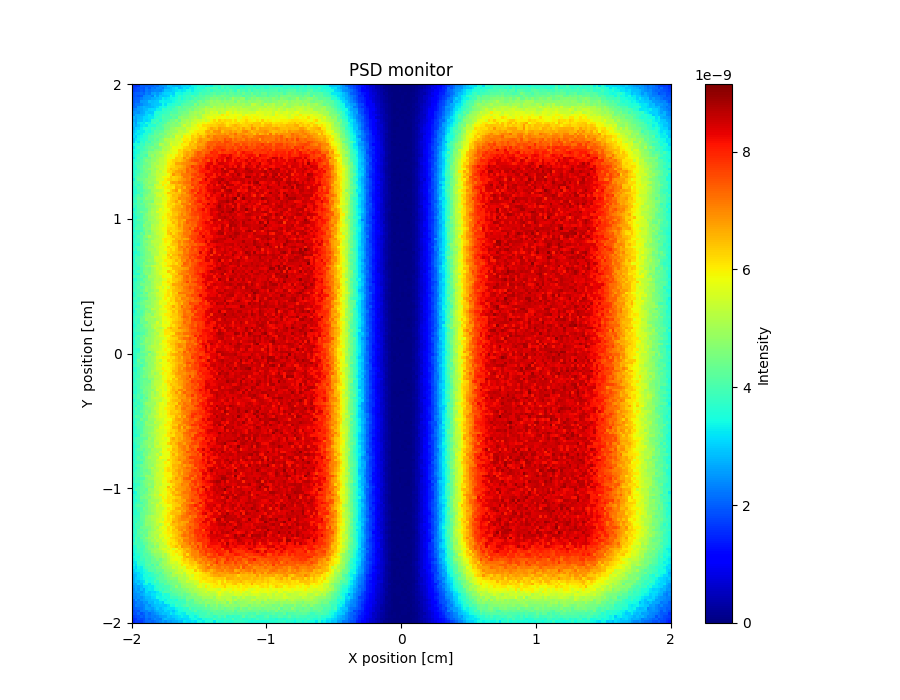

The table this chart was drawn from, first rows:
x_axis, Intensity, Error
1.587439721999999930e-09, 1.591444294000000100e-09, 1.675419920999999990e-09, 2.023301632999999884e-09, 1.979323989999999933e-09, 2.005248194000000059e-09, 2.039312919000000101e-09, 2.047315603999999937e-09, 2.211262384000000107e-09, 2.163284375000000153e-09, 2.403214300999999883e-09, 2.519183380000000147e-09, 2.551175458000000026e-09, 2.911069735000000121e-09, 2.899072911000000083e-09, 2.779123429999999992e-09, 2.815121810000000095e-09, 2.819127085000000109e-09, 3.043066755000000039e-09, 3.059068330999999808e-09, 3.167034777999999873e-09, 3.031084644000000009e-09, 3.351003851999999983e-09, 3.370997706999999941e-09
1.667414218000000028e-09, 1.763386080999999900e-09, 1.887347197000000006e-09, 1.955331076999999926e-09, 1.911352277999999954e-09, 2.183267120000000043e-09, 1.975340827999999806e-09, 2.271244490000000053e-09, 2.211271107000000109e-09, 2.399216537999999915e-09, 2.427210404999999981e-09, 2.319259313999999914e-09, 2.675144669999999842e-09, 2.739129024000000192e-09, 2.891091765000000099e-09, 3.055044329000000144e-09, 3.238992658000000177e-09, 2.851123508999999950e-09, 2.951102480000000164e-09, 3.251017654999999799e-09, 3.091070271000000067e-09, 3.331004105999999902e-09, 3.275034898000000034e-09, 3.446991382999999879e-09
1.687412396000000031e-09, 1.807380108000000003e-09, 1.855366383000000012e-09, 2.023313661000000029e-09, 1.927351107999999857e-09, 2.275241286999999812e-09, 2.171224126000000094e-09, 2.287246824000000013e-09, 2.375223829999999891e-09, 2.359235010000000118e-09, 2.355241025999999883e-09, 2.547187619999999913e-09, 2.895076456000000069e-09, 2.923084219999999982e-09, 2.923083602000000000e-09, 3.039060006999999854e-09, 3.195016497000000086e-09, 3.290996800999999862e-09, 3.211031225999999945e-09, 3.267017139999999828e-09, 3.446968046000000166e-09, 3.522952356000000113e-09, 3.319024244000000027e-09, 3.590949009000000085e-09
1.879350638000000204e-09, 1.967327697000000131e-09, 2.011318967000000174e-09, 2.155274773000000131e-09, 2.063311237000000094e-09, 2.347226813000000061e-09, 2.243263788999999948e-09, 2.575158093000000033e-09, 2.679133804999999922e-09, 2.527185611000000070e-09, 2.727129328000000099e-09, 2.930954200999999933e-09, 3.039043633999999895e-09, 3.091034684999999907e-09, 3.151021585000000073e-09, 3.007072941000000050e-09, 3.446950699000000046e-09, 3.426964131000000062e-09, 3.374983913999999881e-09, 3.550943428000000033e-09, 3.614934532000000053e-09, 3.734874556999999959e-09, 3.514973816999999934e-09, 3.650935575000000046e-09
1.879357669000000030e-09, 1.935343013000000061e-09, 1.863372958000000012e-09, 1.971338513000000157e-09, 2.375213000999999979e-09, 2.463186339000000143e-09, 2.511178268999999803e-09, 2.351236981999999914e-09, 2.911066243000000199e-09, 2.591169816999999844e-09, 2.951068350000000120e-09, 2.891095815999999885e-09, 2.955080258999999866e-09, 3.027061067999999803e-09, 3.402954529000000095e-09, 3.191030431000000092e-09, 3.398979364000000002e-09, 3.702890119999999935e-09, 3.554941558000000167e-09, 3.714896444000000106e-09, 3.806889494000000055e-09, 3.814888122999999772e-09, 4.050834428000000369e-09, 3.794910167999999920e-09
1.959335370999999974e-09, 2.035312659999999933e-09, 2.047703159000000146e-09, 2.255254209999999980e-09, 2.443196497000000091e-09, 2.471193163000000073e-09, 2.519181243000000161e-09, 2.703128748000000080e-09, 2.743123270999999966e-09, 2.843097815000000125e-09, 2.931079093999999826e-09, 3.294974094999999989e-09, 3.163022903999999973e-09, 3.259002823000000205e-09, 3.374975368999999970e-09, 3.410970842000000172e-09, 3.522940111999999999e-09, 3.762882747999999893e-09, 3.454983854000000165e-09, 3.742908059000000155e-09, 3.878872047999999803e-09, 3.738916258999999888e-09, 3.910879885000000256e-09, 4.154827839000000375e-09
1.963338876999999904e-09, 2.107299367999999948e-09, 2.059316554000000198e-09, 2.551157599000000024e-09, 2.543169978000000044e-09, 2.587160270999999891e-09, 2.899068883000000007e-09, 2.843095268999999909e-09, 2.915076130000000160e-09, 2.931082484999999980e-09, 3.310969038999999910e-09, 3.326971555000000144e-09, 3.314981949000000124e-09, 3.294999996999999858e-09, 3.295009309999999799e-09, 3.422970970000000205e-09, 3.630922506999999887e-09, 3.774892723999999871e-09, 3.754900302000000321e-09, 3.886871342999999634e-09, 4.034839555999999611e-09, 4.122821158000000358e-09, 4.254791710000000325e-09, 4.094843201000000235e-09
2.003326140000000122e-09, 2.227257232000000180e-09, 2.223265530999999795e-09, 2.363226475000000031e-09, 2.559171861999999861e-09, 2.603165166999999974e-09, 2.715134587999999997e-09, 2.863095659999999865e-09, 2.939082329999999986e-09, 2.947076618999999809e-09, 3.023062537999999955e-09, 3.402955197000000093e-09, 3.187032266999999847e-09, 3.526929555999999862e-09, 3.510956441000000051e-09, 3.674910862000000076e-09, 3.758888498999999821e-09, 3.646936965999999990e-09, 4.030837838000000119e-09, 4.114816678000000281e-09, 4.154814976000000129e-09, 4.154827678000000340e-09, 4.114843284999999878e-09, 4.710685061999999793e-09
2.083306381999999801e-09, 2.131297947000000007e-09, 2.503176617999999983e-09, 2.667135630000000131e-09, 2.803034968000000115e-09, 2.747124051000000118e-09, 2.751124708999999851e-09, 2.815119820999999858e-09, 2.963079612999999815e-09, 3.107045818000000042e-09, 3.378961973000000003e-09, 3.434952090000000018e-09, 3.394973762000000000e-09, 3.726886855000000300e-09, 3.734891739000000274e-09, 3.774894857999999824e-09, 4.062811851999999600e-09, 4.330747524000000056e-09, 4.058831933000000291e-09, 4.338758517000000009e-09, 4.326778729999999744e-09, 4.310786184999999611e-09, 4.551665712999999597e-09, 4.530758304999999973e-09
2.319234718999999849e-09, 2.403216581000000113e-09, 2.543173122000000153e-09, 2.635153067000000142e-09, 2.755121534999999801e-09, 2.839104420000000094e-09, 3.047045333999999996e-09, 3.131025096000000004e-09, 3.103039008999999854e-09, 3.354972553000000067e-09, 3.326979114999999907e-09, 3.790855097000000345e-09, 3.682900355999999942e-09, 3.810865366000000175e-09, 3.742904505000000081e-09, 3.998834046000000212e-09, 4.054827955000000244e-09, 4.266776063999999614e-09, 4.250785774000000117e-09, 4.258796952999999699e-09, 4.430761956999999712e-09, 4.646705199000000362e-09, 4.454776913999999649e-09, 4.770687427999999827e-09
2.471190358000000089e-09, 2.515180046999999976e-09, 2.455208375999999883e-09, 2.675148818000000040e-09, 2.735131022999999867e-09, 3.011052499999999824e-09, 2.951080701999999806e-09, 2.967087296999999868e-09, 3.434947271999999938e-09, 3.630893052000000093e-09, 3.622910285000000187e-09, 3.690894625999999825e-09, 3.810870842000000001e-09, 3.866867420999999726e-09, 4.130798757999999807e-09, 4.050820018000000077e-09, 4.090823667000000126e-09, 4.390749892999999710e-09, 4.418745571000000337e-09, 4.570727454999999927e-09, 4.494752598000000131e-09, 4.858648256999999627e-09, 4.874665829000000177e-09, 5.106614030000000383e-09
2.407219547000000119e-09, 2.683136980999999829e-09, 2.759120348999999840e-09, 2.771123134000000107e-09, 2.839107499000000017e-09, 3.071042148999999890e-09, 3.254995449999999820e-09, 3.131040475999999861e-09, 3.590915265000000148e-09, 3.514937975000000040e-09, 3.746879811000000120e-09, 3.970817937000000038e-09, 3.910845809999999733e-09, 3.958842105000000123e-09, 4.342751151999999963e-09, 4.238783562999999884e-09, 4.314767705000000406e-09, 4.306784363999999640e-09, 4.562730169999999745e-09, 4.626709958000000393e-09, 4.654708163000000055e-09, 4.874673951000000251e-09, 4.954654371000000020e-09, 5.026641979000000321e-09
2.803094907999999949e-09, 2.643153741000000181e-09, 2.791112849999999969e-09, 2.879092259999999967e-09, 3.075042294000000006e-09, 3.127036539999999878e-09, 3.247005056000000081e-09, 3.287000124999999959e-09, 3.518943422999999811e-09, 3.702890213000000163e-09, 3.774870065999999729e-09, 4.090803560000000119e-09, 3.982837674999999952e-09, 4.022834342999999777e-09, 4.030844658999999630e-09, 4.282776551000000260e-09, 4.114836503000000396e-09, 4.746668410999999589e-09, 4.830653540000000117e-09, 4.730701127000000048e-09, 4.766701870999999681e-09, 4.970648623000000084e-09, 5.054645185000000072e-09, 5.222603515999999923e-09
2.679145032999999812e-09, 2.591178681999999940e-09, 2.879095290000000023e-09, 2.915087403000000147e-09, 3.147026148000000169e-09, 3.063059915999999841e-09, 3.187027236999999981e-09, 3.758868090000000247e-09, 3.786869609999999890e-09, 3.910846169999999682e-09, 3.594941359000000114e-09, 4.022829054999999878e-09, 4.022831659999999799e-09, 4.162807532000000276e-09, 4.434736675999999845e-09, 4.442750639999999736e-09, 4.758672244000000306e-09, 4.390773668000000258e-09, 4.914642352000000115e-09, 4.938648963999999791e-09, 5.122603731999999825e-09, 4.954669956999999595e-09, 5.242597713999999775e-09, 5.402574664000000146e-09
2.831103495999999976e-09, 2.583182888999999869e-09, 3.079045208000000110e-09, 3.254997559000000178e-09, 3.171027049999999844e-09, 3.522933236999999875e-09, 3.378978419999999837e-09, 3.794862212000000283e-09, 4.018804634000000148e-09, 3.734898403999999669e-09, 4.010836515000000064e-09, 3.958843271000000396e-09, 4.174802942999999996e-09, 4.590693450999999590e-09, 4.478736345999999671e-09, 4.710680093000000343e-09, 4.526746297999999666e-09, 4.894658755999999805e-09, 5.078617934000000252e-09, 4.958657623000000100e-09, 5.218594553999999843e-09, 5.122640135000000295e-09, 5.526543153000000030e-09, 5.362592248000000199e-09
2.855103775999999899e-09, 2.707157766000000002e-09, 2.911096675999999924e-09, 3.187018077000000121e-09, 3.314986179000000149e-09, 3.239015755000000062e-09, 3.586922887999999813e-09, 3.558945948999999799e-09, 3.602936420000000150e-09, 3.910860161999999643e-09, 3.970857469000000033e-09, 4.234790516999999815e-09, 4.446727287999999839e-09, 4.466737467000000301e-09, 4.614700030000000132e-09, 4.659036947000000309e-09, 4.674710097000000288e-09, 4.742709786999999706e-09, 5.106606067000000045e-09, 5.474534591000000243e-09, 5.198621402000000314e-09, 5.154636166000000226e-09, 5.522550388999999852e-09, 5.674528050999999783e-09
2.743138495999999856e-09, 3.015065901999999830e-09, 3.071056809999999998e-09, 3.294999214000000072e-09, 3.490946532999999906e-09, 3.690897813000000146e-09, 3.634915361999999994e-09, 3.938835839999999684e-09, 3.826882069000000100e-09, 4.078822943000000086e-09, 4.022847341000000314e-09, 4.082833133999999913e-09, 4.466740744000000403e-09, 4.510736730999999931e-09, 4.810665805000000125e-09, 4.886654552999999701e-09, 5.098608851000000232e-09, 5.150609969000000194e-09, 5.082632362999999643e-09, 5.102640632999999811e-09, 5.510546533999999988e-09, 5.466569799999999599e-09, 5.698515863000000084e-09, 5.726527744999999854e-09
2.911095291000000062e-09, 3.095049632999999811e-09, 3.310990300000000053e-09, 3.283008680999999872e-09, 3.283015743999999923e-09, 3.578937353000000067e-09, 3.494966722000000141e-09, 3.802893590000000365e-09, 4.182776892999999937e-09, 4.142807690000000346e-09, 4.218793346000000127e-09, 4.286790706000000126e-09, 4.646697907000000056e-09, 4.722685651999999692e-09, 4.894650977999999774e-09, 4.926653279999999868e-09, 4.958648455000000287e-09, 5.358569063999999754e-09, 5.318585981000000371e-09, 5.198630229999999853e-09, 5.430581580000000087e-09, 5.762500766999999782e-09, 5.822508360999999861e-09, 6.010466561000000363e-09
3.003073640000000138e-09, 3.286996497000000011e-09, 3.215022748999999826e-09, 3.295013672000000081e-09, 3.578932882000000065e-09, 3.566949665000000030e-09, 3.846870247000000018e-09, 3.902862883000000356e-09, 4.290764378000000372e-09, 4.186807384999999766e-09, 4.538715356999999787e-09, 4.510742638999999697e-09, 4.518745372999999813e-09, 4.922645857999999617e-09, 4.798681635000000167e-09, 5.174603772000000237e-09, 5.286575013000000096e-09, 5.330580697999999936e-09, 5.382581724000000233e-09, 5.570549662999999720e-09, 5.758501411000000348e-09, 5.658541126999999606e-09, 6.058447963999999679e-09, 6.038470731000000024e-09
3.131040911999999984e-09, 3.035081000000000140e-09, 3.334995240000000056e-09, 3.398987498999999948e-09, 3.638923681999999820e-09, 3.710910481000000178e-09, 4.042827953999999723e-09, 4.190794830000000382e-09, 4.310770037999999874e-09, 4.398758058000000383e-09, 4.354777710000000066e-09, 4.474765919999999864e-09, 4.785513749000000168e-09, 4.754697189999999818e-09, 5.098624043999999897e-09, 4.874686231000000361e-09, 5.606510932999999740e-09, 5.518543783999999911e-09, 5.206637111000000017e-09, 5.970450441999999979e-09, 5.914483499000000171e-09, 5.866497369999999614e-09, 6.358399794999999898e-09, 6.162459351000000187e-09
2.927114664000000094e-09, 3.251026322000000130e-09, 3.378993639000000072e-09, 3.570942595999999897e-09, 3.626937294999999933e-09, 3.726910944999999873e-09, 4.106810924000000360e-09, 4.098835633999999827e-09, 4.378766632999999877e-09, 4.206821785999999887e-09, 4.538733637000000155e-09, 4.730701538000000162e-09, 5.182574751000000239e-09, 5.158606285999999869e-09, 5.290563448000000366e-09, 5.222606202999999671e-09, 5.522543074000000250e-09, 5.406590924999999923e-09, 5.758494000999999806e-09, 6.034454434999999988e-09, 6.074450224000000179e-09, 5.906503602999999759e-09, 6.374402147000000063e-09, 6.378335470000000003e-09
2.903125961000000023e-09, 3.418979013000000086e-09, 3.247034865999999906e-09, 3.730902048999999687e-09, 3.558959899999999846e-09, 4.010844483000000321e-09, 3.810906773999999676e-09, 4.270782231999999697e-09, 4.302784023999999794e-09, 4.398772246999999960e-09, 4.674712918000000178e-09, 4.682718973999999666e-09, 4.994644362999999636e-09, 5.190607297000000064e-09, 5.482551321000000089e-09, 5.406565576000000263e-09, 5.502567889000000123e-09, 5.666534718000000332e-09, 5.534570258000000288e-09, 6.226422566999999721e-09, 6.074462909000000335e-09, 6.302409164000000117e-09, 6.566367045000000320e-09, 6.194472611000000002e-09
3.426976796999999865e-09, 3.494969064000000110e-09, 3.526643482999999958e-09, 3.830880627000000404e-09, 3.738929920000000090e-09, 4.074839811000000299e-09, 4.178817988000000312e-09, 4.150832624000000094e-09, 4.514743817999999827e-09, 4.474767004000000309e-09, 5.206572558999999821e-09, 5.082615114000000084e-09, 4.930669605000000095e-09, 5.094634625000000041e-09, 5.706487310999999756e-09, 5.398581768000000125e-09, 5.502563383000000275e-09, 5.746523538999999619e-09, 6.082443340000000339e-09, 5.942485461999999741e-09, 6.070472326999999827e-09, 6.558361784999999664e-09, 6.390878935999999810e-09, 6.550390605000000276e-09
3.211044003000000180e-09, 3.474975688999999809e-09, 3.826880652999999748e-09, 3.802894642000000171e-09, 3.978867917999999879e-09, 4.154815940000000039e-09, 4.354771375000000280e-09, 4.570729110999999694e-09, 4.374785820000000349e-09, 4.430784490000000228e-09, 4.678730413999999769e-09, 5.058635099000000168e-09, 5.158627205000000267e-09, 5.230604903000000056e-09, 5.370594482000000155e-09, 5.842483075000000020e-09, 5.738520107000000405e-09, 5.810528784000000325e-09, 5.898500014999999602e-09, 6.222435736999999880e-09, 6.386401134999999980e-09, 6.502393482999999738e-09, 6.506412029999999813e-09, 6.478433787000000029e-09
3.418992420000000025e-09, 3.546967352000000079e-09, 3.538980680999999988e-09, 3.858891771000000072e-09, 3.926883571000000118e-09, 4.070852303000000208e-09, 4.330790430999999886e-09, 4.310810964000000247e-09, 4.666718345000000165e-09, 4.730712730000000057e-09, 4.702735135000000182e-09, 5.222603706000000149e-09, 5.054658420000000403e-09, 5.282616446999999768e-09, 5.582543149000000067e-09, 5.722527132999999954e-09, 5.838511973000000263e-09, 6.258413781999999871e-09, 6.138460509000000176e-09, 6.478381562000000338e-09, 6.430413371999999725e-09, 6.302460247999999956e-09, 6.854327868000000188e-09, 6.902343468000000032e-09
3.335027657000000100e-09, 3.451001128999999895e-09, 3.622959734000000085e-09, 3.986866270999999773e-09, 4.150837290999999977e-09, 4.222807444999999909e-09, 4.622715837000000395e-09, 4.662712915000000185e-09, 4.814692402999999607e-09, 4.926666753000000143e-09, 5.118622156999999921e-09, 5.346582885000000297e-09, 5.322598486999999861e-09, 5.534554725000000349e-09, 5.510581284000000312e-09, 5.722532348999999863e-09, 5.746543523999999620e-09, 6.186454764999999899e-09, 6.238447000999999710e-09, 6.562378050000000037e-09, 6.742345611000000225e-09, 6.666386236000000203e-09, 6.742385665999999676e-09, 7.166290584999999683e-09
3.387021430000000119e-09, 3.630964530000000163e-09, 3.838906734999999964e-09, 4.074848222999999804e-09, 4.074852478000000250e-09, 3.950908619000000277e-09, 4.646718838999999912e-09, 4.906665270000000202e-09, 4.630748777000000280e-09, 4.942671710000000228e-09, 4.946687280000000297e-09, 5.086665623999999876e-09, 5.438587560999999964e-09, 5.734511700999999741e-09, 5.950461633000000207e-09, 5.774538072999999705e-09, 6.066478232999999721e-09, 6.294438325999999646e-09, 6.122505415999999872e-09, 6.590391591000000022e-09, 6.846332888999999980e-09, 6.622407170000000096e-09, 6.898353180000000379e-09, 7.222302742999999594e-09
3.231071098999999881e-09, 3.566983771999999950e-09, 4.022854618000000037e-09, 3.902899426000000209e-09, 4.298801973000000003e-09, 4.366800367999999753e-09, 4.330822238999999636e-09, 4.766706089999999719e-09, 4.838713130000000225e-09, 4.946689726999999804e-09, 5.246625345999999685e-09, 5.254640697999999886e-09, 5.502571215000000091e-09, 5.734536102000000224e-09, 5.678543851000000257e-09, 5.882519223999999676e-09, 6.382407277999999669e-09, 6.318434655000000230e-09, 6.410436235000000333e-09, 6.946322990000000350e-09, 6.638408597000000380e-09, 6.934352143999999941e-09, 7.314272244000000042e-09, 7.414264645999999641e-09
3.530991802000000070e-09, 3.678954176999999973e-09, 3.842918293999999598e-09, 4.082856230000000062e-09, 4.294812039000000232e-09, 4.638739892999999802e-09, 4.582762185000000120e-09, 4.806705901999999653e-09, 4.790647809999999752e-09, 5.094652351999999786e-09, 5.310603980000000197e-09, 5.314622843999999596e-09, 5.530591039999999697e-09, 5.914488645999999711e-09, 6.030486599999999667e-09, 6.270433494000000042e-09, 6.382423899999999972e-09, 6.314454987999999644e-09, 6.498418621999999923e-09, 6.686377851000000108e-09, 6.982339780000000367e-09, 7.190311126999999994e-09, 7.478240637000000352e-09, 7.658219694999999623e-09
3.542998935999999921e-09, 3.862917004000000193e-09, 3.910910137000000271e-09, 4.082873251000000343e-09, 4.290825203999999644e-09, 4.422798932000000359e-09, 4.618766486999999597e-09, 4.898698435999999950e-09, 5.142651806000000042e-09, 5.026680114999999640e-09, 5.318622462000000072e-09, 5.302627436999999646e-09, 5.478605759999999688e-09, 6.014496498000000099e-09, 6.062485914999999918e-09, 6.198464108999999875e-09, 6.690356311000000094e-09, 6.738356913999999739e-09, 6.890340036999999741e-09, 6.958349776999999881e-09, 7.010346625999999789e-09, 7.094330571999999990e-09, 7.054376061999999905e-09, 7.182359211999999882e-09
3.511010113000000169e-09, 3.682970530999999978e-09, 4.094877890999999878e-09, 4.170861025999999864e-09, 4.550769252000000052e-09, 4.450811676999999859e-09, 4.550778124999999687e-09, 4.966686978000000248e-09, 5.034681031999999954e-09, 5.318622526999999845e-09, 5.362616784000000145e-09, 5.362628283000000353e-09, 5.666570723000000146e-09, 5.974503724999999943e-09, 6.194470955000000235e-09, 6.230392389999999716e-09, 6.458438477999999840e-09, 6.502435148000000363e-09, 6.630433279999999955e-09, 6.798395190999999624e-09, 7.110332254999999594e-09, 7.282317892999999666e-09, 7.758215114000000233e-09, 7.606281432000000590e-09
3.527020167999999928e-09, 3.559016744999999851e-09, 4.002905984000000250e-09, 4.234854430999999940e-09, 4.426781495999999767e-09, 4.566786883999999628e-09, 4.830722549999999616e-09, 4.978693335999999702e-09, 4.846748465000000129e-09, 5.090696907999999594e-09, 5.486593629000000277e-09, 5.414637212000000307e-09, 5.646584126000000384e-09, 6.122487004999999810e-09, 6.486410484999999720e-09, 6.378448137999999721e-09, 6.382462775000000370e-09, 6.746399644999999751e-09, 6.774392988000000212e-09, 6.922373300999999911e-09, 7.378288917999999611e-09, 7.098376062000000166e-09, 7.382331525999999895e-09, 7.690263765000000822e-09
3.638993396000000139e-09, 3.886940671000000260e-09, 3.910944825999999764e-09, 4.118902573000000020e-09, 4.370841204000000333e-09, 4.582792456999999811e-09, 4.522813367999999636e-09, 4.958726379999999899e-09, 4.978719767999999657e-09, 5.370630234000000269e-09, 5.206691302000000235e-09, 5.538618735999999630e-09, 5.682591348999999783e-09, 6.186479458000000111e-09, 6.238487162000000088e-09, 6.486437747999999593e-09, 6.742392013999999748e-09, 6.842377922999999973e-09, 7.030355344999999952e-09, 6.826419617000000018e-09, 7.378320699000000295e-09, 7.250355466000000289e-09, 7.346341417999999913e-09, 7.466334176999999358e-09
3.539035425000000002e-09, 3.822961337000000352e-09, 4.058912000000000221e-09, 4.294856868999999964e-09, 4.410838112999999722e-09, 4.410849326000000269e-09, 4.722784039000000168e-09, 4.978723039999999840e-09, 5.086707115000000181e-09, 5.330662303000000224e-09, 5.446648411999999631e-09, 5.406664266999999777e-09, 5.578641859000000362e-09, 5.874586433000000134e-09, 6.190520622000000001e-09, 6.862370190000000383e-09, 6.594456862000000367e-09, 6.654449527999999790e-09, 7.122364156000000358e-09, 7.122378881999999824e-09, 7.202366697000000379e-09, 7.186390245000000198e-09, 7.582314623999999309e-09, 7.718305761000000696e-09
3.595031045000000150e-09, 3.990936278999999692e-09, 4.194888981999999660e-09, 4.270884872999999643e-09, 4.430844517000000222e-09, 4.378870629000000172e-09, 4.842766936999999794e-09, 4.830773544000000089e-09, 4.914762066999999978e-09, 5.298688399999999935e-09, 5.438649181000000251e-09, 5.814575217999999909e-09, 5.882579865999999618e-09, 5.914590527000000408e-09, 6.402485802999999816e-09, 6.210545698999999952e-09, 6.334533433000000262e-09, 6.478508265999999965e-09, 6.766452982999999595e-09, 7.182381140999999609e-09, 7.190711041999999842e-09, 7.046442676000000091e-09, 7.318396677000000353e-09, 7.574358056000000575e-09
3.351107024000000165e-09, 3.902966823999999889e-09, 4.346860045000000118e-09, 4.386863919999999975e-09, 4.430865229000000339e-09, 4.698800211000000410e-09, 4.782791011000000082e-09, 4.918770980000000192e-09, 5.070743521999999649e-09, 5.446668600000000144e-09, 5.530652579999999627e-09, 5.534671359999999727e-09, 5.970562869000000133e-09, 6.222538533999999942e-09, 6.362508529999999639e-09, 6.286539636999999692e-09, 6.362537560000000124e-09, 6.642484331000000206e-09, 6.858448874000000350e-09, 6.918455071999999753e-09, 7.174423327000000247e-09, 7.042471922000000146e-09, 7.770313903000000680e-09, 7.598374362000000793e-09
3.779005211000000279e-09, 3.842986338999999865e-09, 4.006967103999999950e-09, 4.158937907999999813e-09, 4.542843756999999758e-09, 4.586847486999999885e-09, 4.926770011000000335e-09, 4.830803416999999801e-09, 4.938790453000000242e-09, 5.166741978999999868e-09, 5.705274389999999587e-09, 5.934577041000000192e-09, 5.994581898999999829e-09, 5.742666452000000389e-09, 6.574476860999999631e-09, 6.774453832999999838e-09, 6.702477368999999715e-09, 6.954444619999999721e-09, 6.922449698999999978e-09, 7.166421087000000222e-09, 7.282416291000000129e-09, 7.302435436000000042e-09, 7.554387296999999940e-09, 7.486420370000000493e-09
3.647044442999999807e-09, 4.034955899000000087e-09, 3.767037988000000313e-09, 4.050970383999999934e-09, 4.326906832000000345e-09, 4.690829543999999812e-09, 4.650853025999999792e-09, 4.662865933999999680e-09, 5.370693211999999698e-09, 5.418694408000000146e-09, 5.478694534000000127e-09, 6.094561040000000180e-09, 5.610689751000000265e-09, 6.042601567999999663e-09, 6.286564322000000365e-09, 6.234599076000000224e-09, 6.602522399999999592e-09, 6.482558198000000366e-09, 6.778518656999999660e-09, 7.030467635999999665e-09, 7.067493697000000280e-09, 7.090486216000000335e-09, 7.730218858999999538e-09, 7.546439722999999871e-09
3.583072536999999819e-09, 3.707044424999999809e-09, 4.094959841999999681e-09, 3.994991091000000326e-09, 4.502877005999999593e-09, 4.574876351000000045e-09, 4.930793617000000054e-09, 4.918795533000000194e-09, 5.154759782999999977e-09, 5.582673211000000300e-09, 5.710651825000000088e-09, 5.538714069000000192e-09, 5.966615578999999826e-09, 6.130597073999999648e-09, 6.166613161999999970e-09, 6.070640536000000193e-09, 6.710516963999999984e-09, 6.670552416000000140e-09, 6.926499142000000207e-09, 6.630570584999999800e-09, 7.182471985999999700e-09, 7.238473252999999960e-09, 7.238486697000000043e-09, 7.682431019000000167e-09
3.555090192000000084e-09, 3.635076410000000162e-09, 3.975001937999999684e-09, 3.995002726000000147e-09, 4.238951174000000358e-09, 4.462904079000000205e-09, 4.510904335000000187e-09, 4.978809887999999930e-09, 5.086796659999999857e-09, 5.078801314999999631e-09, 5.282771665999999964e-09, 5.498726199000000392e-09, 5.858668535000000189e-09, 5.730716563000000258e-09, 6.254597279999999765e-09, 6.594545372999999614e-09, 6.894418386000000152e-09, 6.214660736000000345e-09, 6.858533513000000050e-09, 7.070503031000000139e-09, 7.046524442999999735e-09, 7.426458566000000287e-09, 7.842386666000000746e-09, 7.766426272999999373e-09
3.567095281000000027e-09, 3.631084814999999877e-09, 3.855041350000000386e-09, 4.206967510999999604e-09, 4.426915951999999681e-09, 4.422933760999999680e-09, 4.622886288999999607e-09, 4.926836292999999759e-09, 5.286761187000000150e-09, 5.438741466000000138e-09, 5.438745709999999771e-09, 5.603014534000000376e-09, 5.918661686000000015e-09, 6.362576600999999649e-09, 6.334610057000000137e-09, 6.322610131000000053e-09, 6.498585704000000046e-09, 6.442623278000000074e-09, 6.798561074999999663e-09, 6.730599670000000289e-09, 7.186506192999999638e-09, 7.434475496000000196e-09, 7.638448122999999336e-09, 7.318534650999999932e-09
3.623087367999999925e-09, 3.879034675000000243e-09, 4.166974119999999881e-09, 3.931047308000000319e-09, 4.442926979999999865e-09, 4.546910824000000080e-09, 4.818857379000000219e-09, 4.846863826999999812e-09, 4.986842126000000121e-09, 5.454745078999999862e-09, 5.622731580000000090e-09, 5.426775963000000390e-09, 5.690735897000000041e-09, 6.002674289999999789e-09, 6.158664038000000234e-09, 6.522594234999999854e-09, 6.466616668999999853e-09, 6.706589909999999908e-09, 6.986534974000000057e-09, 6.918569093000000348e-09, 6.934588152000000264e-09, 7.214532264999999961e-09, 7.490503845999999941e-09, 7.866439690000000459e-09
3.747069126999999985e-09, 3.907035559000000114e-09, 4.290951725000000089e-09, 4.258973789000000218e-09, 4.394949393000000012e-09, 4.814869888000000184e-09, 4.730889880000000279e-09, 4.786887367999999980e-09, 5.166813435999999701e-09, 5.246805008000000013e-09, 5.330796773999999894e-09, 5.698737773000000346e-09, 5.642759945000000130e-09, 5.898710568000000165e-09, 6.266642775999999982e-09, 6.382637033000000034e-09, 6.494630075999999696e-09, 6.986533558999999854e-09, 6.882575483999999929e-09, 6.990581677000000075e-09, 7.170553720999999988e-09, 7.182562041000000200e-09, 7.562517062000000498e-09, 7.402555096000000039e-09
3.699095221999999866e-09, 3.751084638999999672e-09, 4.170994560999999666e-09, 4.011036424999999932e-09, 4.486942154000000265e-09, 4.494952179999999860e-09, 4.606932378000000308e-09, 4.490973037999999856e-09, 5.270810716999999782e-09, 5.282809703000000228e-09, 5.282825171000000394e-09, 5.674759092000000128e-09, 5.730747171999999774e-09, 6.074696160999999713e-09, 6.314655569999999693e-09, 6.446644094000000393e-09, 6.762583017000000214e-09, 6.350697738999999710e-09, 6.886593212000000223e-09, 6.818625844000000322e-09, 7.138572218999999907e-09, 7.418552829000000038e-09, 7.390298407999999865e-09, 7.750507424999999953e-09
3.903040530000000290e-09, 3.939051355000000307e-09, 4.091018581999999973e-09, 4.358965517000000164e-09, 4.254972744000000230e-09, 4.550944234000000211e-09, 4.814898845999999853e-09, 5.030856462000000386e-09, 5.174840017000000354e-09, 5.458783917000000102e-09, 5.510783536999999884e-09, 5.766741671999999965e-09, 5.850744139000000097e-09, 6.198675254000000263e-09, 6.322670588999999837e-09, 6.118721044999999734e-09, 6.434667760000000021e-09, 6.526676527999999801e-09, 7.098552118000000106e-09, 7.142576517999999874e-09, 7.095390178999999660e-09, 6.834669694000000182e-09, 7.518543971000000228e-09, 7.722532642000000279e-09
3.799083867000000120e-09, 3.699112589999999811e-09, 4.111033896999999988e-09, 4.163031287000000383e-09, 4.239015669999999642e-09, 4.542957079000000280e-09, 4.662938878999999854e-09, 4.866902739999999608e-09, 4.978894826999999726e-09, 5.210850060000000321e-09, 5.394820729999999931e-09, 5.570803773000000321e-09, 5.894744754000000307e-09, 6.166707308999999756e-09, 6.146717256999999803e-09, 6.358692942000000254e-09, 6.610644706999999890e-09, 6.682656764999999713e-09, 6.562691437999999715e-09, 6.946638033999999795e-09, 7.358569042000000318e-09, 7.370578215999999744e-09, 7.454590183000000423e-09, 7.514587553000000287e-09
3.395190507999999841e-09, 3.823093475000000155e-09, 4.047059419000000040e-09, 4.119043630999999854e-09, 4.187034885000000322e-09, 4.319020184999999730e-09, 4.698946370999999687e-09, 5.058874605999999803e-09, 5.030894580999999650e-09, 5.282845112999999769e-09, 5.778755159000000219e-09, 5.550824771999999904e-09, 5.814775365000000398e-09, 5.862768237999999731e-09, 6.282711033000000394e-09, 6.570659176000000024e-09, 6.634662762999999838e-09, 6.782644430999999886e-09, 6.958621136000000041e-09, 6.998633761000000205e-09, 7.298596383000000043e-09, 7.098644600999999759e-09, 7.702540654000000140e-09, 7.494606148999999485e-09
3.779104697000000129e-09, 3.807107784000000322e-09, 4.103050281999999697e-09, 4.478970795999999960e-09, 4.387009768999999996e-09, 4.398995772999999811e-09, 4.854917943000000392e-09, 5.166861667999999988e-09, 5.046898638000000276e-09, 5.614788971999999851e-09, 5.538817576000000315e-09, 5.698799491000000366e-09, 5.814784227000000047e-09, 5.982769915999999884e-09, 6.102754231000000012e-09, 6.466688541000000397e-09, 6.498702506999999676e-09, 6.622697306000000336e-09, 6.910652372999999957e-09, 6.898679679000000084e-09, 7.150644347000000143e-09, 7.170664064000000205e-09, 7.566599681999999606e-09, 7.750589001999999372e-09
3.523175913000000041e-09, 3.887096848000000298e-09, 3.975088629999999658e-09, 4.003089115999999699e-09, 4.323031916000000213e-09, 4.614976255000000089e-09, 4.854937712999999746e-09, 5.082888524000000220e-09, 5.046912413000000117e-09, 5.206895199000000265e-09, 5.502845796999999740e-09, 5.698821000000000291e-09, 5.914787487000000162e-09, 6.190743203999999618e-09, 6.106767857999999677e-09, 6.426721823000000193e-09, 6.390746567000000280e-09, 6.746683668000000242e-09, 7.074636690999999967e-09, 6.830701436999999760e-09, 7.142655126999999802e-09, 7.370634383000000327e-09, 7.586612056999999346e-09, 7.710598540000000763e-09
3.547172635999999856e-09, 3.599175217000000152e-09, 3.919107370000000200e-09, 4.039085162999999936e-09, 4.483004163999999615e-09, 4.511007647000000165e-09, 4.770961084999999595e-09, 4.922943099999999707e-09, 5.134901838000000165e-09, 5.350868293000000223e-09, 5.578828165000000260e-09, 5.958778921999999595e-09, 5.846811094999999600e-09, 6.126755957000000215e-09, 6.294749136000000124e-09, 6.490723676000000182e-09, 6.642703540000000286e-09, 6.870674233000000281e-09, 6.966685842000000027e-09, 7.142652785000000247e-09, 7.050691309999999610e-09, 7.206673500999999913e-09, 7.402658061000000353e-09, 7.538659773000000561e-09
3.615174444999999884e-09, 3.875117345000000223e-09, 4.175062118999999631e-09, 4.151070726000000192e-09, 4.331039106000000161e-09, 4.411033560000000367e-09, 4.866955172999999728e-09, 5.034924735999999653e-09, 4.998943568000000205e-09, 5.258897476000000282e-09, 5.386886774999999588e-09, 5.958774669999999597e-09, 5.674852178999999742e-09, 6.030794314999999903e-09, 6.370745213999999885e-09, 6.254778336999999793e-09, 6.458757143000000257e-09, 6.814694973999999956e-09, 6.742729412000000296e-09, 6.626767074000000014e-09, 7.326654786999999720e-09, 7.458648794000000464e-09, 7.546648881000000734e-09, 7.534666303999999414e-09
3.695161297999999999e-09, 3.847135216999999780e-09, 3.935120918000000030e-09, 4.051104610999999592e-09, 4.311055639000000074e-09, 4.658994916999999815e-09, 4.643010620999999681e-09, 4.902962826999999744e-09, 5.102925941000000133e-09, 5.142936510000000403e-09, 5.506876974000000037e-09, 5.766838040000000277e-09, 5.778844142999999733e-09, 5.962819940000000034e-09, 6.098812568999999878e-09, 6.554736062000000170e-09, 6.326800078000000172e-09, 6.794713834999999817e-09, 6.630772752999999924e-09, 7.018710682000000073e-09, 7.462663547999999545e-09, 7.238698506000000246e-09, 7.422692223000000139e-09, 7.466693086999999452e-09
3.591191368000000100e-09, 3.891124908000000378e-09, 4.091096411000000149e-09, 4.023126595999999914e-09, 4.730973619999999841e-09, 4.607012484000000267e-09, 4.523039207999999828e-09, 5.194915031000000226e-09, 5.082946345999999593e-09, 5.294915737999999907e-09, 5.546879056000000364e-09, 5.530888768000000338e-09, 5.782854755000000339e-09, 6.142799304999999618e-09, 6.142813274999999604e-09, 6.170822485000000210e-09, 6.438784262999999955e-09, 6.914718443999999730e-09, 6.658769476000000139e-09, 7.106711339000000193e-09, 7.142710545999999618e-09, 7.182728668000000260e-09, 7.402709380999999838e-09, 7.298734910000000245e-09
3.647179691000000023e-09, 4.051099060000000156e-09, 4.083106330000000377e-09, 4.067120277000000296e-09, 4.343069588000000125e-09, 4.615015433000000204e-09, 4.707017571000000022e-09, 5.178931425999999800e-09, 5.158939420999999605e-09, 5.362911744999999855e-09, 5.554888595000000085e-09, 5.830846386999999789e-09, 5.870848665000000410e-09, 6.242791981000000395e-09, 6.302792102999999780e-09, 6.246815849000000330e-09, 6.410798575000000197e-09, 6.690768197000000266e-09, 6.654785625999999925e-09, 7.118716445999999927e-09, 7.214723813000000339e-09, 7.550672098000000313e-09, 7.186759910000000329e-09, 7.694684161999999955e-09
3.451234193000000173e-09, 3.779171184000000362e-09, 3.731189800999999895e-09, 3.907154999000000303e-09, 4.303084401000000304e-09, 4.619027018000000409e-09, 4.395083198000000396e-09, 4.990976810999999862e-09, 5.210942928000000345e-09, 5.286943646000000096e-09, 5.486912548999999865e-09, 5.710876734000000331e-09, 5.758879495000000202e-09, 6.370773102000000371e-09, 6.074844099999999739e-09, 6.274822538000000314e-09, 6.322837972000000205e-09, 6.450826630999999969e-09, 6.642804785999999704e-09, 6.974767626999999848e-09, 7.194734254999999651e-09, 7.046772307999999917e-09, 7.583049820999999957e-09, 8.010645209000000476e-09
3.691189768000000072e-09, 3.763180724999999637e-09, 3.811172920999999697e-09, 4.343078321999999700e-09, 4.091141856999999978e-09, 4.655027685000000133e-09, 4.598994740999999817e-09, 4.871008645999999919e-09, 5.078974135999999946e-09, 5.366929325999999722e-09, 5.450931380999999590e-09, 5.502934650000000387e-09, 5.806884380000000187e-09, 6.346794352999999932e-09, 6.574766745000000320e-09, 6.158849757000000226e-09, 6.434834629999999944e-09, 6.778775585999999853e-09, 6.806784298999999920e-09, 7.162729974000000398e-09, 7.162753374000000413e-09, 7.130774572999999687e-09, 7.506729058000000672e-09, 7.622736512000000348e-09
3.443246214999999864e-09, 3.763187792999999608e-09, 4.043134095000000019e-09, 4.115135355000000007e-09, 4.483067590999999865e-09, 4.727027844999999770e-09, 5.178940139999999699e-09, 4.911008945999999876e-09, 5.035001171999999600e-09, 5.170974205999999733e-09, 5.410948787000000380e-09, 5.586927640000000096e-09, 5.838896324999999831e-09, 6.022864258999999826e-09, 6.198851949999999745e-09, 6.542804243999999827e-09, 6.466831807999999794e-09, 6.626815041999999786e-09, 6.910781997000000183e-09, 7.022783335000000091e-09, 7.198762170999999751e-09, 7.502728923000000808e-09, 7.618731116999999800e-09, 7.710730901999999248e-09
3.607219268999999989e-09, 3.807184124000000007e-09, 3.887177888999999976e-09, 4.199113253000000231e-09, 4.499063252000000065e-09, 4.363108672999999942e-09, 4.719053224999999947e-09, 4.863028438000000101e-09, 5.126991784000000145e-09, 5.294967330000000273e-09, 5.326976311000000196e-09, 5.922878641000000008e-09, 6.098853058000000394e-09, 6.046880600999999626e-09, 6.114877549000000188e-09, 6.190876019000000348e-09, 6.638815507000000059e-09, 6.598838899999999994e-09, 6.810812250999999601e-09, 6.654852947999999845e-09, 6.782848896000000295e-09, 7.254781684000000269e-09, 7.710723772999999275e-09, 7.666756441999999849e-09
3.663214683000000005e-09, 3.791191270000000090e-09, 3.899185696999999892e-09, 4.167137866000000197e-09, 4.503077593000000387e-09, 4.683054493000000260e-09, 4.783043588000000244e-09, 5.234957890000000201e-09, 5.282967023999999737e-09, 5.310980698999999864e-09, 5.334888995999999880e-09, 5.646927219000000350e-09, 6.058870935999999647e-09, 5.930906934999999835e-09, 6.062902609999999655e-09, 6.518834021000000187e-09, 6.602828355000000258e-09, 6.970777327000000059e-09, 6.726838245000000253e-09, 7.122786331999999840e-09, 7.262776278000000106e-09, 7.474763839000000769e-09, 7.270812288999999961e-09, 7.830742461000000550e-09
3.587239216000000180e-09, 3.779199067000000102e-09, 3.651239982000000104e-09, 4.167141542000000277e-09, 4.535075757000000122e-09, 4.471105728999999938e-09, 4.783051771000000321e-09, 5.043007480000000293e-09, 5.230984391000000126e-09, 5.195005599000000343e-09, 5.470967427000000077e-09, 5.734924490999999970e-09, 5.866918928000000355e-09, 5.858931098999999945e-09, 6.226882824000000242e-09, 6.418856269000000296e-09, 6.422870886999999764e-09, 6.878803501000000300e-09, 6.670860421999999956e-09, 6.974813710999999749e-09, 7.046830219000000163e-09, 7.330792348000000113e-09, 7.414799557999999888e-09, 7.290825644000000344e-09
... 140 more rows
